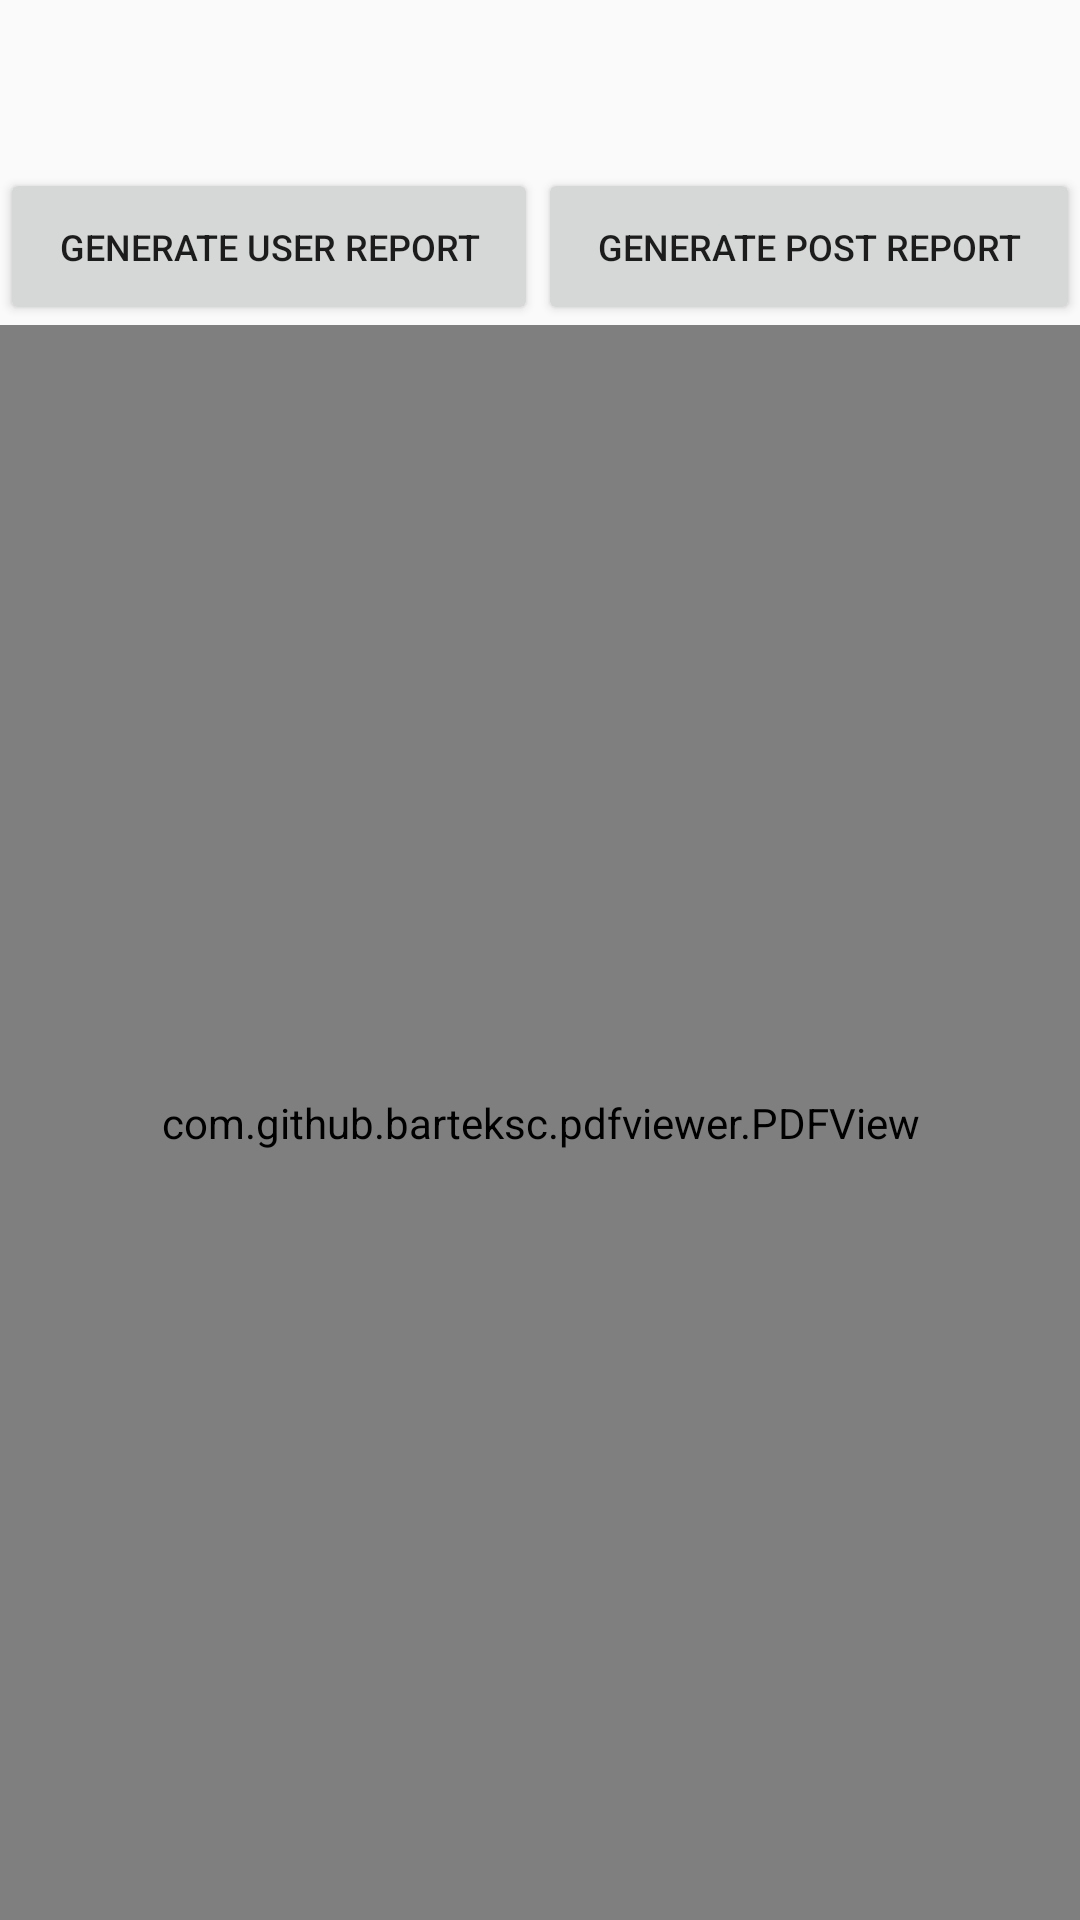

Layout XML and referenced resources for this Android screen:
<!-- AndroidManifest.xml: activity theme AppTheme -->
<!-- res/layout/activity_table.xml -->
<?xml version="1.0" encoding="utf-8"?>
<LinearLayout xmlns:android="http://schemas.android.com/apk/res/android"
    xmlns:app="http://schemas.android.com/apk/res-auto"
    xmlns:tools="http://schemas.android.com/tools"
    android:layout_width="match_parent"
    android:layout_height="match_parent"
    android:orientation="vertical"
    tools:context=".TableActivity">

    <LinearLayout
        android:layout_width="match_parent"
        android:layout_height="match_parent"
        android:orientation="vertical">

    <androidx.appcompat.widget.Toolbar
        android:id="@+id/toolbar"
        android:layout_width="match_parent"
        android:layout_height="wrap_content"
        android:background="?android:attr/windowBackground"/>

        <LinearLayout
            android:layout_width="match_parent"
            android:layout_height="wrap_content"
            android:orientation="horizontal">

    <Button
        android:id="@+id/btnUserReport"
        android:layout_width="wrap_content"
        android:layout_height="wrap_content"
        android:padding="18dp"
        android:text="Generate User Report"
        android:layout_weight="1"
        android:textSize="12dp" />

            <Button
                android:id="@+id/btnPostReport"
                android:layout_width="wrap_content"
                android:layout_height="wrap_content"
                android:padding="18dp"
                android:text="Generate Post Report"
                android:layout_weight="1"
                android:textSize="12dp" />

    </LinearLayout>

    <com.github.barteksc.pdfviewer.PDFView
        android:id="@+id/pdf_viewer"
        android:layout_width="match_parent"
        android:layout_height="match_parent"
        />

    </LinearLayout>
</LinearLayout>
<!-- resources referenced by this layout -->
<resources>
  <style name="AppTheme" parent="Theme.AppCompat.Light.NoActionBar">
          <item name="android:windowActionBar">false</item>
      </style>
</resources>
